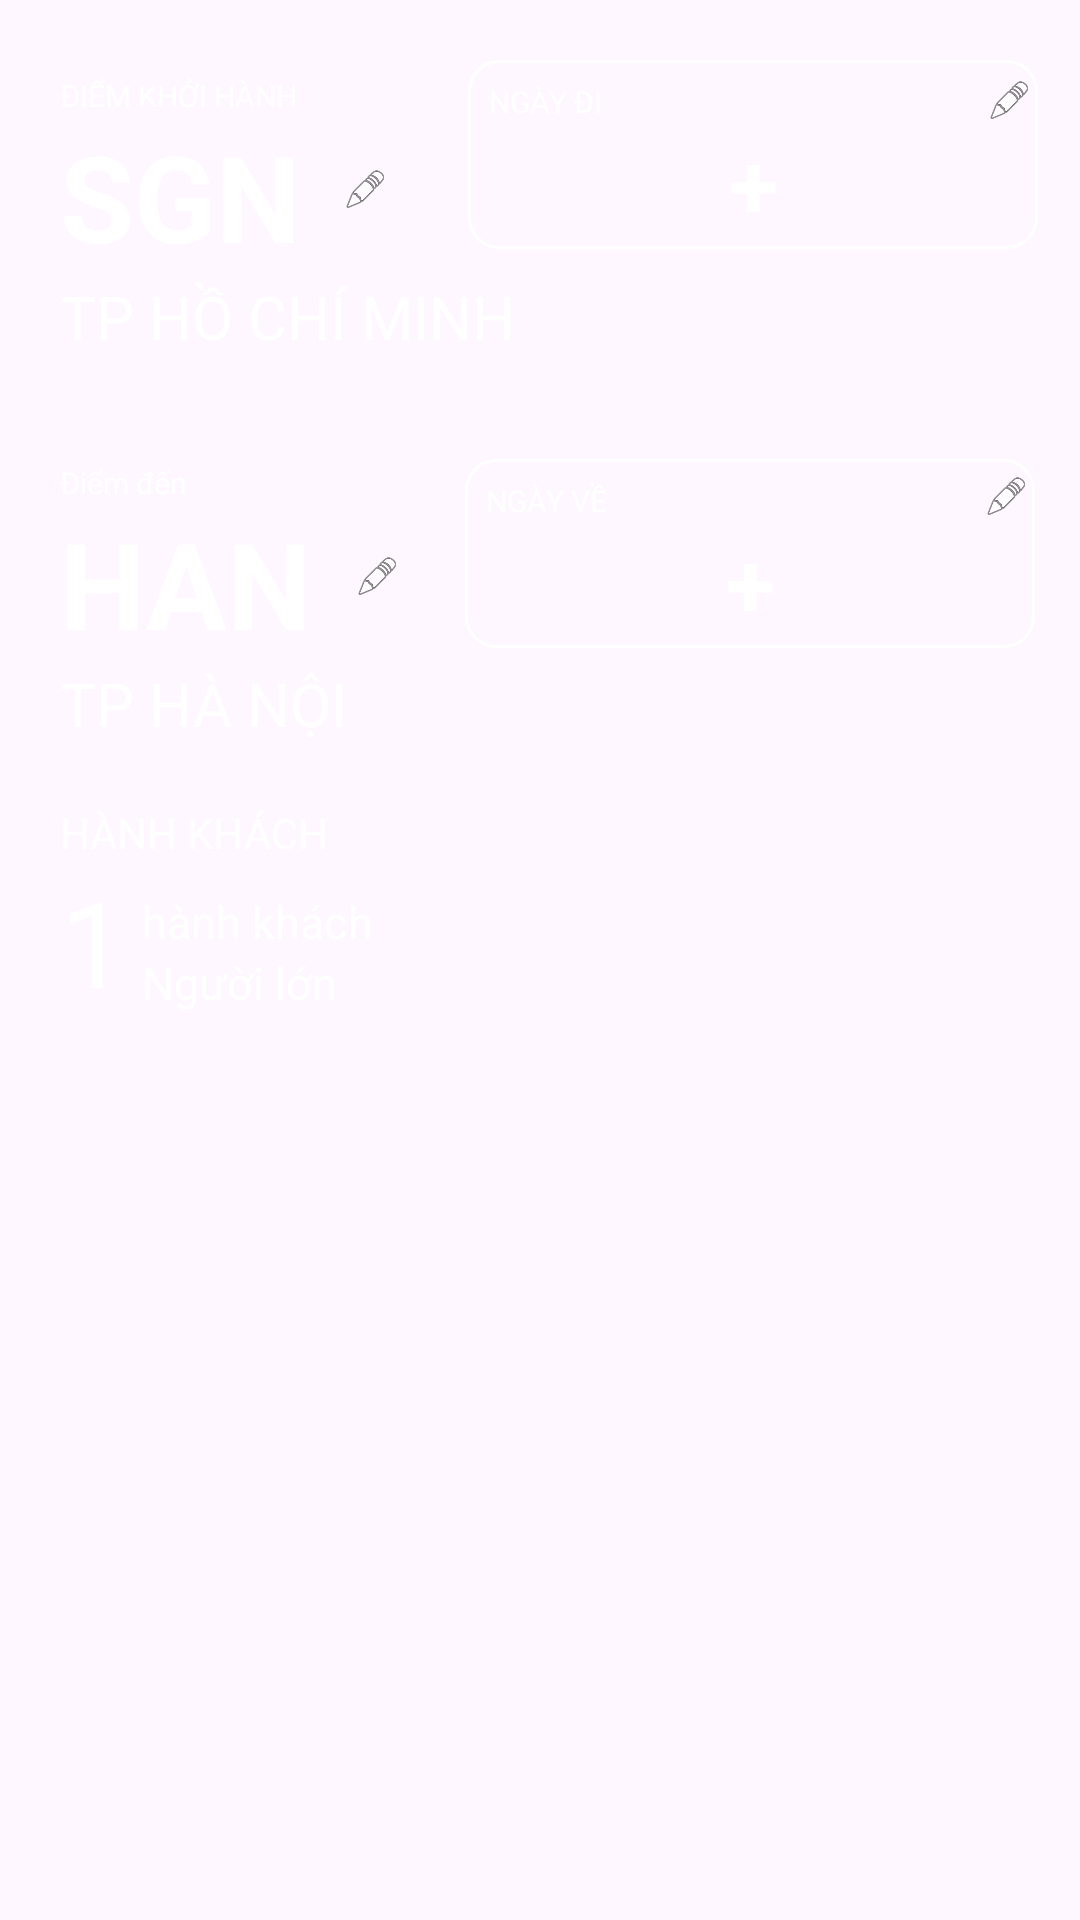

This screen was rendered from an Android layout file. Write that file and the resources it references.
<!-- AndroidManifest.xml: application theme Theme.DoAn -->
<!-- res/layout/fragment_round_trip.xml -->
<?xml version="1.0" encoding="utf-8"?>
<RelativeLayout xmlns:android="http://schemas.android.com/apk/res/android"
    xmlns:tools="http://schemas.android.com/tools"
    android:layout_width="match_parent"
    android:layout_height="match_parent"
    tools:context=".FragmentOneWay">

    <RelativeLayout
        android:layout_width="wrap_content"
        android:layout_height="wrap_content"
        android:id="@+id/departure"
        android:layout_marginLeft="15dp"
        android:layout_marginTop="20dp">

        <TextView
            android:id="@+id/txtdeparture"
            android:layout_width="wrap_content"
            android:layout_height="wrap_content"
            android:layout_marginTop="5dp"
            android:layout_marginLeft="5dp"
            android:text="Điểm khởi hành"
            android:textAllCaps="true"
            android:textSize="10sp"
            android:textColor="@color/white"/>

        <TextView
            android:id="@+id/txtAirportCode"
            android:layout_width="wrap_content"
            android:layout_height="wrap_content"
            android:layout_below="@id/txtdeparture"
            android:layout_marginLeft="5dp"
            android:text="sgn"
            android:textAllCaps="true"
            android:textStyle="bold"
            android:textSize="40sp"
            android:textColor="@color/white"/>

        <TextView
            android:id="@+id/txtcity"
            android:layout_width="wrap_content"
            android:layout_height="wrap_content"
            android:layout_below="@id/txtAirportCode"
            android:layout_marginLeft="5dp"
            android:text="TP Hồ Chí Minh"
            android:textAllCaps="true"
            android:textSize="20sp"
            android:textColor="@color/white"/>

        <ImageView
            android:id="@+id/imgAirportIcon"
            android:layout_width="15dp"
            android:layout_height="15dp"
            android:layout_below="@id/txtdeparture"
            android:layout_marginStart="14dp"
            android:layout_marginTop="17dp"
            android:layout_toEndOf="@id/txtAirportCode"
            android:background="@android:drawable/ic_menu_edit" />
    </RelativeLayout>
    <RelativeLayout
        android:layout_width="wrap_content"
        android:layout_height="wrap_content"
        android:id="@+id/arrival"
        android:layout_marginLeft="15dp"
        android:layout_marginTop="30dp"
        android:layout_below="@id/departure">

        <TextView
            android:id="@+id/txtarrival"
            android:layout_width="wrap_content"
            android:layout_height="wrap_content"
            android:layout_marginLeft="5dp"
            android:layout_marginTop="5dp"
            android:text="Điểm đến"
            android:textSize="10sp"
            android:textColor="@color/white"/>

        <TextView
            android:id="@+id/txtAirportCode1"
            android:layout_width="wrap_content"
            android:layout_height="wrap_content"
            android:layout_below="@id/txtarrival"
            android:layout_marginLeft="5dp"
            android:text="han"
            android:textAllCaps="true"
            android:textStyle="bold"
            android:textSize="40sp"
            android:textColor="@color/white"/>

        <TextView
            android:id="@+id/txtCity1"
            android:layout_width="wrap_content"
            android:layout_height="wrap_content"
            android:layout_marginLeft="5dp"
            android:layout_below="@id/txtAirportCode1"
            android:text="TP Hà Nội"
            android:textAllCaps="true"
            android:textSize="20sp"
            android:textColor="@color/white"/>

        <ImageView
            android:id="@+id/imgAirportIcon1"
            android:layout_width="15dp"
            android:layout_height="15dp"
            android:layout_below="@id/txtarrival"
            android:layout_marginStart="14dp"
            android:layout_marginTop="17dp"
            android:layout_toEndOf="@id/txtAirportCode1"
            android:background="@android:drawable/ic_menu_edit" />
    </RelativeLayout>

    <RelativeLayout
        android:id="@+id/departureday"
        android:layout_width="190dp"
        android:layout_height="wrap_content"
        android:layout_alignParentRight="true"
        android:background="@drawable/rounded_border"
        android:layout_marginTop="20dp"
        android:layout_marginRight="14dp">

        <TextView
            android:id="@+id/txtdepartureday"
            android:layout_width="wrap_content"
            android:layout_height="wrap_content"
            android:layout_marginLeft="5dp"
            android:layout_marginTop="5dp"
            android:text="Ngày đi"
            android:textAllCaps="true"
            android:textSize="10sp"
            android:textColor="@color/white"/>

        <TextView
            android:id="@+id/txtdepartureday1"
            android:layout_width="match_parent"
            android:layout_height="wrap_content"
            android:layout_below="@id/txtdepartureday"
            android:text="+"
            android:textAlignment="center"
            android:textAllCaps="true"
            android:textSize="30sp"
            android:textStyle="bold"
            android:textColor="@color/white"/>

        <ImageView
            android:id="@+id/imgdeparturedayIcon"
            android:layout_width="15dp"
            android:layout_height="15dp"
            android:layout_marginTop="4dp"
            android:layout_alignParentRight="true"
            android:background="@android:drawable/ic_menu_edit" />

    </RelativeLayout>
    <RelativeLayout
        android:layout_width="190dp"
        android:layout_height="wrap_content"
        android:id="@+id/arrivalday"
        android:background="@drawable/rounded_border"
        android:layout_alignParentRight="true"
        android:layout_below="@id/departureday"
        android:layout_marginRight="15dp"
        android:layout_marginTop="70dp">

        <TextView
            android:id="@+id/txtarrivalday"
            android:layout_width="wrap_content"
            android:layout_height="wrap_content"
            android:layout_marginLeft="5dp"
            android:layout_marginTop="5dp"
            android:text="Ngày về"
            android:textAllCaps="true"
            android:textSize="10sp"
            android:textColor="@color/white"/>

        <TextView
            android:id="@+id/txtarrivalday1"
            android:layout_width="match_parent"
            android:layout_height="wrap_content"
            android:layout_below="@id/txtarrivalday"
            android:text="+"
            android:textAlignment="center"
            android:textAllCaps="true"
            android:textStyle="bold"
            android:textSize="30sp"
            android:textColor="@color/white"/>

        <ImageView
            android:id="@+id/imgarrivaldayIcon"
            android:layout_width="15dp"
            android:layout_height="15dp"
            android:layout_marginTop="3dp"
            android:layout_alignParentRight="true"
            android:background="@android:drawable/ic_menu_edit" />

    </RelativeLayout>

    <RelativeLayout
        android:id="@+id/layoutPassenger"
        android:layout_width="match_parent"
        android:layout_height="wrap_content"
        android:layout_below="@id/arrival"
        android:layout_marginStart="15dp"
        android:layout_marginTop="15dp"
        android:layout_marginEnd="15dp"
        android:layout_marginBottom="15dp"
        android:background="@android:drawable/divider_horizontal_dark">

        <TextView
            android:id="@+id/txtPassenger"
            android:layout_width="wrap_content"
            android:layout_height="wrap_content"
            android:text="Hành Khách"
            android:layout_marginLeft="5dp"
            android:layout_marginTop="5dp"
            android:textAllCaps="true"
            android:textColor="@color/white"/>

        <TextView
            android:id="@+id/txtPassenger1"
            android:layout_width="wrap_content"
            android:layout_height="wrap_content"
            android:layout_below="@id/txtPassenger"
            android:text="1"
            android:layout_marginLeft="5dp"
            android:textSize="40dp"
            android:textColor="@color/white"/>

        <TextView
            android:id="@+id/txtPassenger2"
            android:layout_width="wrap_content"
            android:layout_height="wrap_content"
            android:layout_below="@id/txtPassenger"
            android:layout_marginStart="5dp"
            android:layout_marginTop="10dp"
            android:layout_toEndOf="@id/txtPassenger1"
            android:text="hành khách"
            android:textSize="15dp"
            android:textColor="@color/white"/>

        <TextView
            android:id="@+id/txtPassenger3"
            android:layout_width="wrap_content"
            android:layout_height="wrap_content"
            android:layout_below="@id/txtPassenger2"
            android:layout_toEndOf="@id/txtPassenger1"
            android:layout_marginStart="5dp"
            android:text="Người lớn"
            android:textSize="15dp"
            android:textColor="@color/white"/>

        <ImageView
            android:id="@+id/imgPassengerIcon"
            android:layout_width="30dp"
            android:layout_height="30dp"
            android:layout_alignParentRight="true"
            android:layout_centerInParent="true"
            android:background="@drawable/baseline_arrow_drop_down_24" />
    </RelativeLayout>
</RelativeLayout>
<!-- resources referenced by this layout -->
<resources>
  <color name="white">#FFFFFFFF</color>
  <!-- drawable rounded_border (drawable) -->
  <?xml version="1.0" encoding="utf-8"?>
  <shape xmlns:android="http://schemas.android.com/apk/res/android">
     
      <corners
          android:radius="10dp"/>
      <stroke
          android:width="1dp"
          android:color="#FFFFFF" />
      <padding
          android:left="2dp"
          android:bottom="2dp"
          android:right="2dp"
          android:top="2dp"/>
  </shape>
  <style name="Theme.DoAn" parent="Base.Theme.DoAn" />
  <style name="Base.Theme.DoAn" parent="Theme.Material3.DayNight.NoActionBar">
          
          
      </style>
</resources>
